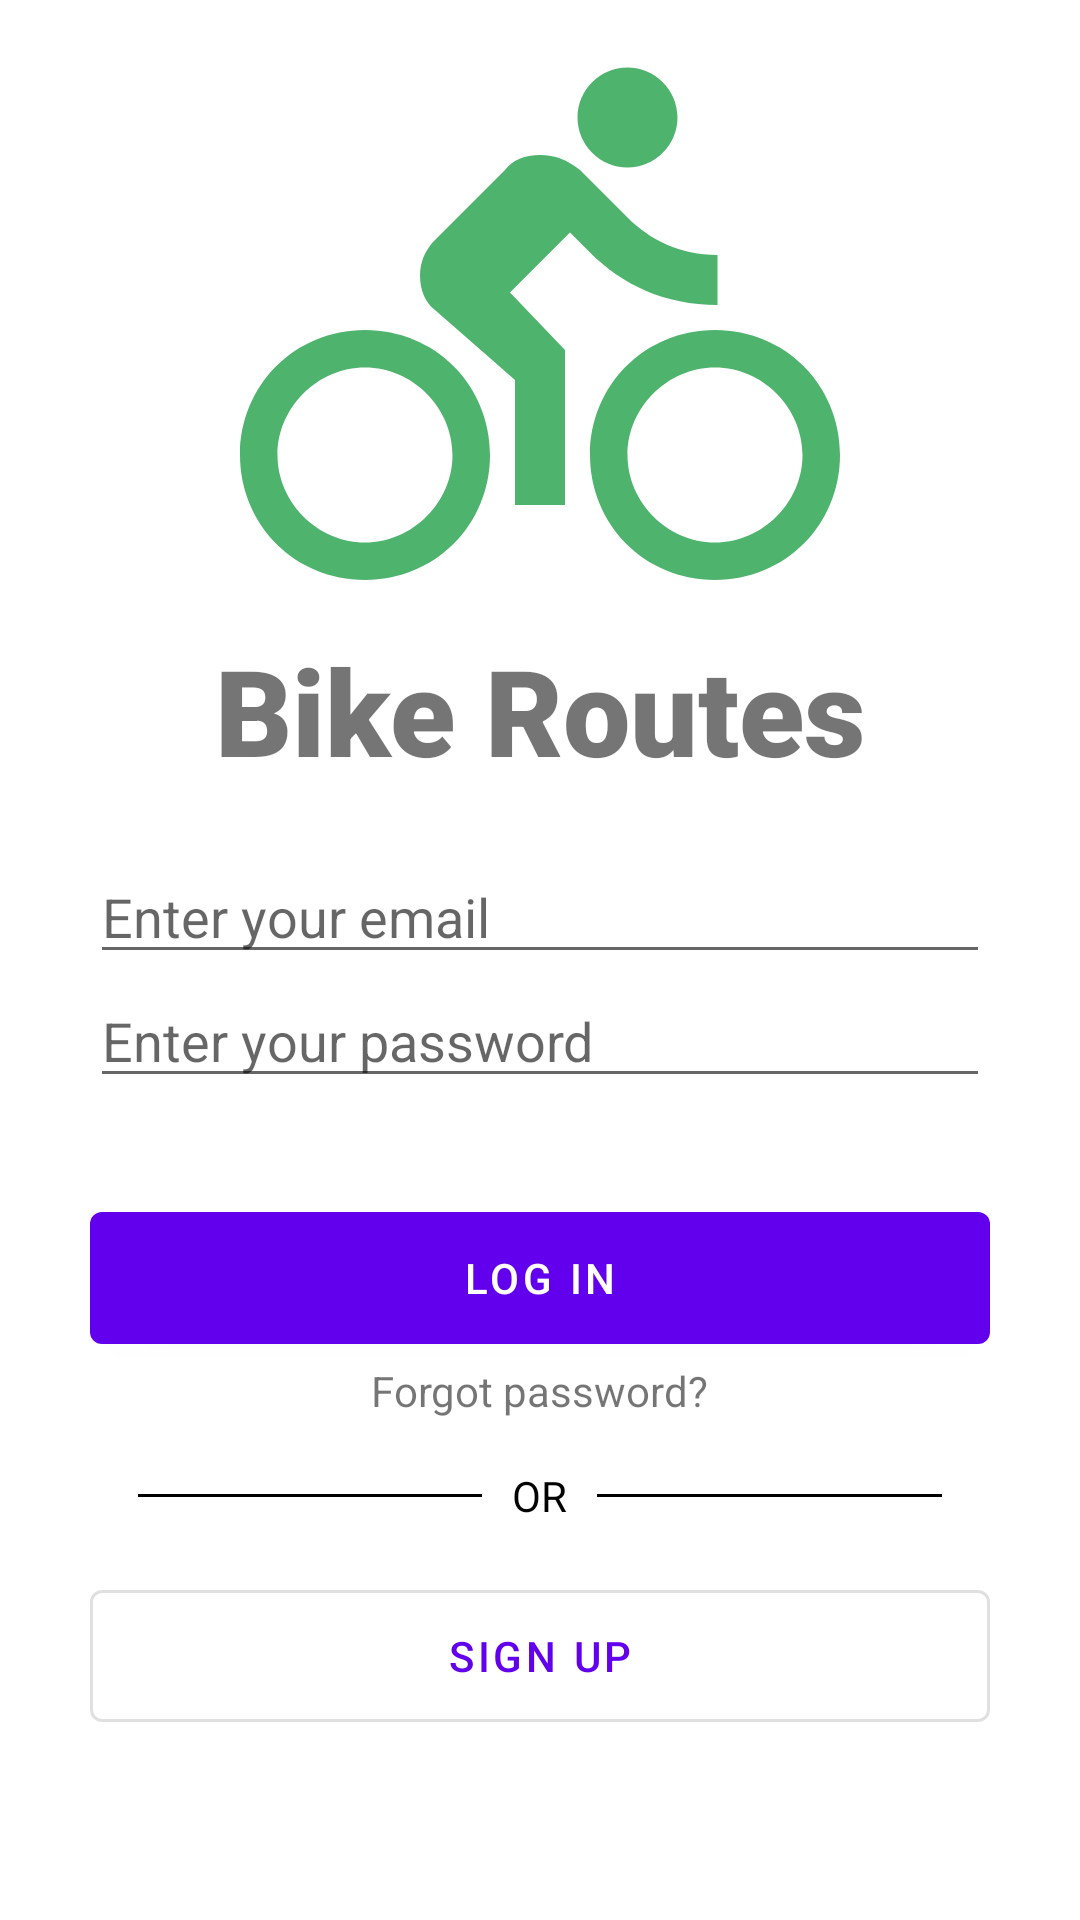

The Android layout XML behind this screen, and the referenced resources:
<!-- AndroidManifest.xml: application theme Theme.BikeRoutes -->
<!-- res/layout/activity_sign_in.xml -->
<?xml version="1.0" encoding="utf-8"?>
<ScrollView xmlns:android="http://schemas.android.com/apk/res/android"
    android:layout_width="match_parent"
    android:layout_height="match_parent"
    xmlns:tools="http://schemas.android.com/tools"
    xmlns:app="http://schemas.android.com/apk/res-auto"
    tools:context=".core.user.presentation.SignInActivity">
    <LinearLayout
        android:id="@+id/ll_login"
        android:layout_width="match_parent"
        android:layout_height="wrap_content"
        app:layout_constraintBottom_toBottomOf="parent"
        app:layout_constraintEnd_toEndOf="parent"
        app:layout_constraintStart_toStartOf="parent"
        app:layout_constraintTop_toTopOf="parent"
        android:layout_marginHorizontal="30dp"
        android:layout_marginTop="10dp"
        android:orientation="vertical">
        <FrameLayout
            android:id="@+id/progress_layout"
            android:layout_width="match_parent"
            android:layout_height="4dp"
            android:visibility="gone">
            <ProgressBar
                android:id="@+id/progressbar"
                style="?android:attr/progressBarStyleHorizontal"
                android:layout_width="match_parent"
                android:layout_height="32dp"
                android:indeterminate="true"
                android:layout_gravity="center"/>
        </FrameLayout>

        <ImageView
            android:layout_width="200dp"
            android:layout_height="200dp"
            android:src="@drawable/ic_bike_240"
            android:layout_gravity="center"/>
        <TextView
            android:layout_width="match_parent"
            android:layout_height="wrap_content"
            android:layout_marginBottom="20dp"
            android:textSize="40dp"
            android:textColor="@color/light_green"
            android:fontFamily="sans-serif-black"
            android:text="Bike Routes"
            android:gravity="center_horizontal"/>
            <EditText
                android:id="@+id/et_email"
                android:layout_width="match_parent"
                android:layout_height="match_parent"
                android:inputType="textEmailAddress"
                android:hint="@string/email_hint"/>
            <EditText
                android:id="@+id/et_password"
                android:layout_width="match_parent"
                android:layout_height="match_parent"
                android:inputType="textPassword"
                android:hint="@string/password_hint"/>

        <Button
            android:id="@+id/bt_sign_in"
            android:layout_width="match_parent"
            android:layout_height="56dp"
            android:layout_marginTop="32dp"
            android:text="@string/login_btn"/>

        <TextView
            android:id="@+id/tv_forgot_password"
            android:layout_width="wrap_content"
            android:layout_height="wrap_content"
            android:text="Forgot password?"
            android:layout_gravity="center"
            android:clickable="true"/>

        <RelativeLayout
            android:layout_width="match_parent"
            android:layout_height="wrap_content"
            android:layout_centerVertical="true"
            android:layout_marginTop="16dp">

            <TextView
                android:id="@+id/tvText"
                android:layout_width="wrap_content"
                android:layout_height="wrap_content"
                android:layout_centerInParent="true"
                android:layout_marginLeft="10dp"
                android:layout_marginRight="10dp"
                android:text="OR"
                android:textColor="#000000"/>

            <View
                android:layout_width="match_parent"
                android:layout_height="1dp"
                android:layout_centerVertical="true"
                android:layout_marginLeft="16dp"
                android:layout_toLeftOf="@id/tvText"
                android:background="#000000" />

            <View
                android:layout_width="match_parent"
                android:layout_height="1dp"
                android:layout_centerVertical="true"
                android:layout_marginRight="16dp"
                android:layout_toRightOf="@id/tvText"
                android:background="#000000" />

        </RelativeLayout>

        <com.google.android.material.button.MaterialButton
            style="@style/Widget.MaterialComponents.Button.OutlinedButton"
            android:id="@+id/bt_sign_up"
            android:layout_width="match_parent"
            android:layout_height="56dp"
            android:layout_marginTop="16dp"
            android:text="@string/signup_btn" />

    </LinearLayout>
</ScrollView>
<!-- resources referenced by this layout -->
<resources>
  <!-- drawable ic_bike_240 (drawable) -->
  <vector android:autoMirrored="true" android:height="240dp"
      android:tint="#4EB36D" android:viewportHeight="24"
      android:viewportWidth="24" android:width="240dp" xmlns:android="http://schemas.android.com/apk/res/android">
      <path android:fillColor="@android:color/white" android:pathData="M15.5,5.5c1.1,0 2,-0.9 2,-2s-0.9,-2 -2,-2 -2,0.9 -2,2 0.9,2 2,2zM5,12c-2.8,0 -5,2.2 -5,5s2.2,5 5,5 5,-2.2 5,-5 -2.2,-5 -5,-5zM5,20.5c-1.9,0 -3.5,-1.6 -3.5,-3.5s1.6,-3.5 3.5,-3.5 3.5,1.6 3.5,3.5 -1.6,3.5 -3.5,3.5zM10.8,10.5l2.4,-2.4 0.8,0.8c1.3,1.3 3,2.1 5.1,2.1L19.1,9c-1.5,0 -2.7,-0.6 -3.6,-1.5l-1.9,-1.9c-0.5,-0.4 -1,-0.6 -1.6,-0.6s-1.1,0.2 -1.4,0.6L7.8,8.4c-0.4,0.4 -0.6,0.9 -0.6,1.4 0,0.6 0.2,1.1 0.6,1.4L11,14v5h2v-6.2l-2.2,-2.3zM19,12c-2.8,0 -5,2.2 -5,5s2.2,5 5,5 5,-2.2 5,-5 -2.2,-5 -5,-5zM19,20.5c-1.9,0 -3.5,-1.6 -3.5,-3.5s1.6,-3.5 3.5,-3.5 3.5,1.6 3.5,3.5 -1.6,3.5 -3.5,3.5z"/>
  </vector>
  <string name="email_hint">Enter your email</string>
  <string name="login_btn">Log in</string>
  <string name="password_hint">Enter your password</string>
  <string name="signup_btn">Sign up</string>
  <style name="Theme.BikeRoutes" parent="Theme.MaterialComponents.DayNight.DarkActionBar">
          
          <item name="colorPrimary">@color/purple_500</item>
          <item name="colorPrimaryVariant">@color/purple_700</item>
          <item name="colorOnPrimary">@color/white</item>
          
          <item name="colorSecondary">@color/teal_200</item>
          <item name="colorSecondaryVariant">@color/teal_700</item>
          <item name="colorOnSecondary">@color/black</item>
          
          <item name="android:statusBarColor" tools:targetApi="l">?attr/colorPrimaryVariant</item>
          
      </style>
  <color name="purple_500">#FF6200EE</color>
  <color name="purple_700">#FF3700B3</color>
  <color name="white">#FFFFFFFF</color>
  <color name="teal_200">#FF03DAC5</color>
  <color name="teal_700">#FF018786</color>
  <color name="black">#FF000000</color>
</resources>
